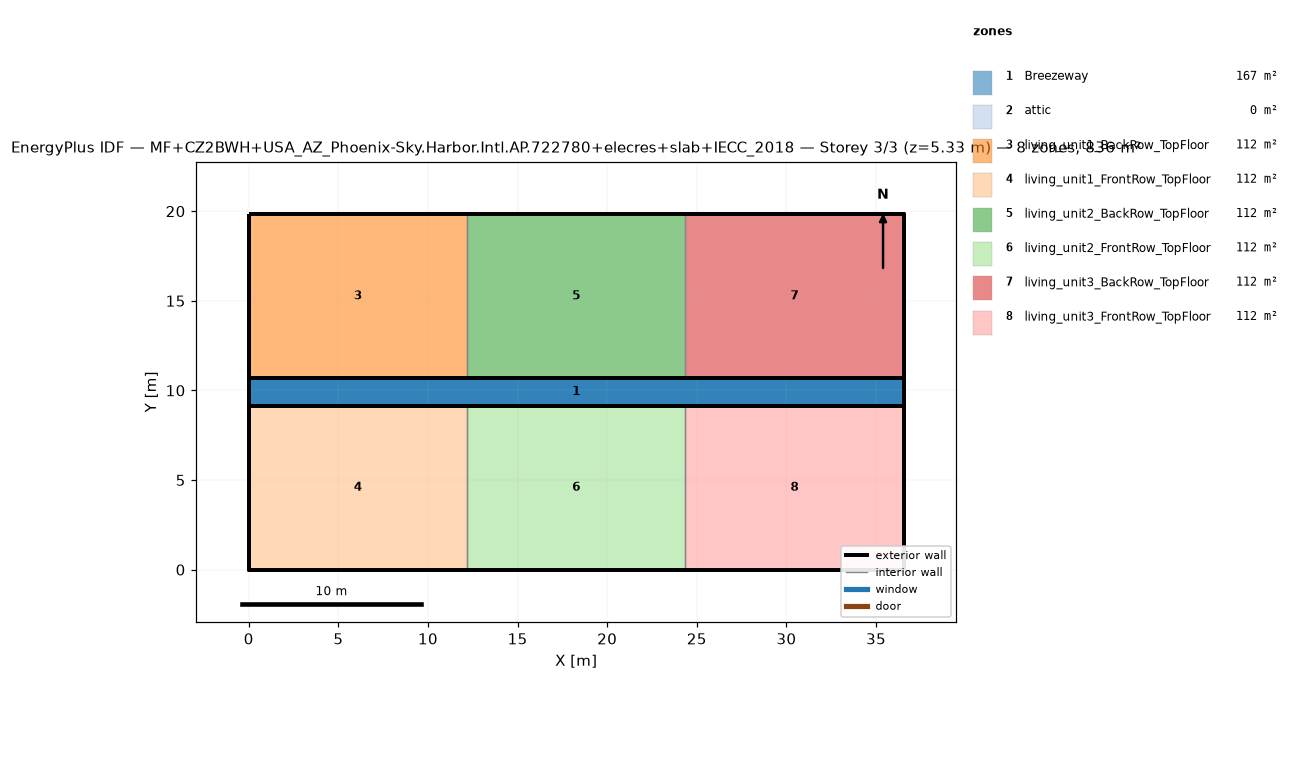
=== STOREY PLAN SPEC (per zone: floor XY polygon, exterior-wall plan segments, windows/doors) ===
zone 1: Breezeway  (167.0 m²)
  floor: (36.54, 9.16) (0.00, 9.16) (0.00, 10.68) (36.54, 10.68)
  floor: (36.54, 9.16) (0.00, 9.16) (0.00, 10.68) (36.54, 10.68)
  floor: (36.54, 9.16) (0.00, 9.16) (0.00, 10.68) (36.54, 10.68)
zone 2: attic  (0.0 m²)
  exterior wall: (36.54, 0.00) – (36.54, 19.84) – (36.54, 9.92)  [29.8 m]
  exterior wall: (0.00, 19.84) – (0.00, 0.00) – (0.00, 9.92)  [29.8 m]
zone 3: living_unit1_BackRow_TopFloor  (111.5 m²)
  floor: (12.18, 10.68) (0.00, 10.68) (0.00, 19.84) (12.18, 19.84)
  exterior wall: (12.18, 19.84) – (0.00, 19.84)  [12.2 m]
  exterior wall: (0.00, 19.84) – (0.00, 10.68)  [9.2 m]
  exterior wall: (0.00, 10.68) – (12.18, 10.68)  [12.2 m]
  interior walls: 1
zone 4: living_unit1_FrontRow_TopFloor  (111.5 m²)
  floor: (12.18, 0.00) (0.00, 0.00) (0.00, 9.16) (12.18, 9.16)
  exterior wall: (0.00, 0.00) – (12.18, 0.00)  [12.2 m]
  exterior wall: (0.00, 9.16) – (0.00, 0.00)  [9.2 m]
  exterior wall: (12.18, 9.16) – (0.00, 9.16)  [12.2 m]
  interior walls: 1
zone 5: living_unit2_BackRow_TopFloor  (111.5 m²)
  floor: (24.36, 10.68) (12.18, 10.68) (12.18, 19.84) (24.36, 19.84)
  exterior wall: (12.18, 10.68) – (24.36, 10.68)  [12.2 m]
  exterior wall: (24.36, 19.84) – (12.18, 19.84)  [12.2 m]
  interior walls: 2
zone 6: living_unit2_FrontRow_TopFloor  (111.5 m²)
  floor: (24.36, 0.00) (12.18, 0.00) (12.18, 9.16) (24.36, 9.16)
  exterior wall: (12.18, 0.00) – (24.36, 0.00)  [12.2 m]
  exterior wall: (24.36, 9.16) – (12.18, 9.16)  [12.2 m]
  interior walls: 2
zone 7: living_unit3_BackRow_TopFloor  (111.5 m²)
  floor: (36.54, 10.68) (24.36, 10.68) (24.36, 19.84) (36.54, 19.84)
  exterior wall: (36.54, 10.68) – (36.54, 19.84)  [9.2 m]
  exterior wall: (36.54, 19.84) – (24.36, 19.84)  [12.2 m]
  exterior wall: (24.36, 10.68) – (36.54, 10.68)  [12.2 m]
  interior walls: 1
zone 8: living_unit3_FrontRow_TopFloor  (111.5 m²)
  floor: (36.54, 0.00) (24.36, 0.00) (24.36, 9.16) (36.54, 9.16)
  exterior wall: (24.36, 0.00) – (36.54, 0.00)  [12.2 m]
  exterior wall: (36.54, 0.00) – (36.54, 9.16)  [9.2 m]
  exterior wall: (36.54, 9.16) – (24.36, 9.16)  [12.2 m]
  interior walls: 1

=== DERIVED (storey summary) ===
Building: MF+CZ2BWH+USA_AZ_Phoenix-Sky.Harbor.Intl.AP.722780+elecres+slab+IECC_2018
Storey: 3 of 3  (floor level z = 5.33 m)
Storey gross floor area: 836.2 m²
Zones on this storey: 8
  - Breezeway: floor 167.0 m²
  - attic: floor 0.0 m²; exterior wall 59.5 m (81.9 m²); WWR 0.0%
  - living_unit1_BackRow_TopFloor: floor 111.5 m²; exterior wall 33.5 m (86.9 m²); WWR 0.0%
  - living_unit1_FrontRow_TopFloor: floor 111.5 m²; exterior wall 33.5 m (86.9 m²); WWR 0.0%
  - living_unit2_BackRow_TopFloor: floor 111.5 m²; exterior wall 24.4 m (63.1 m²); WWR 0.0%
  - living_unit2_FrontRow_TopFloor: floor 111.5 m²; exterior wall 24.4 m (63.1 m²); WWR 0.0%
  - living_unit3_BackRow_TopFloor: floor 111.5 m²; exterior wall 33.5 m (86.9 m²); WWR 0.0%
  - living_unit3_FrontRow_TopFloor: floor 111.5 m²; exterior wall 33.5 m (86.9 m²); WWR 0.0%
Zone adjacency (shared interzone walls):
  - living_unit1_BackRow_TopFloor ↔ living_unit2_BackRow_TopFloor
  - living_unit1_FrontRow_TopFloor ↔ living_unit2_FrontRow_TopFloor
  - living_unit2_BackRow_TopFloor ↔ living_unit3_BackRow_TopFloor
  - living_unit2_FrontRow_TopFloor ↔ living_unit3_FrontRow_TopFloor